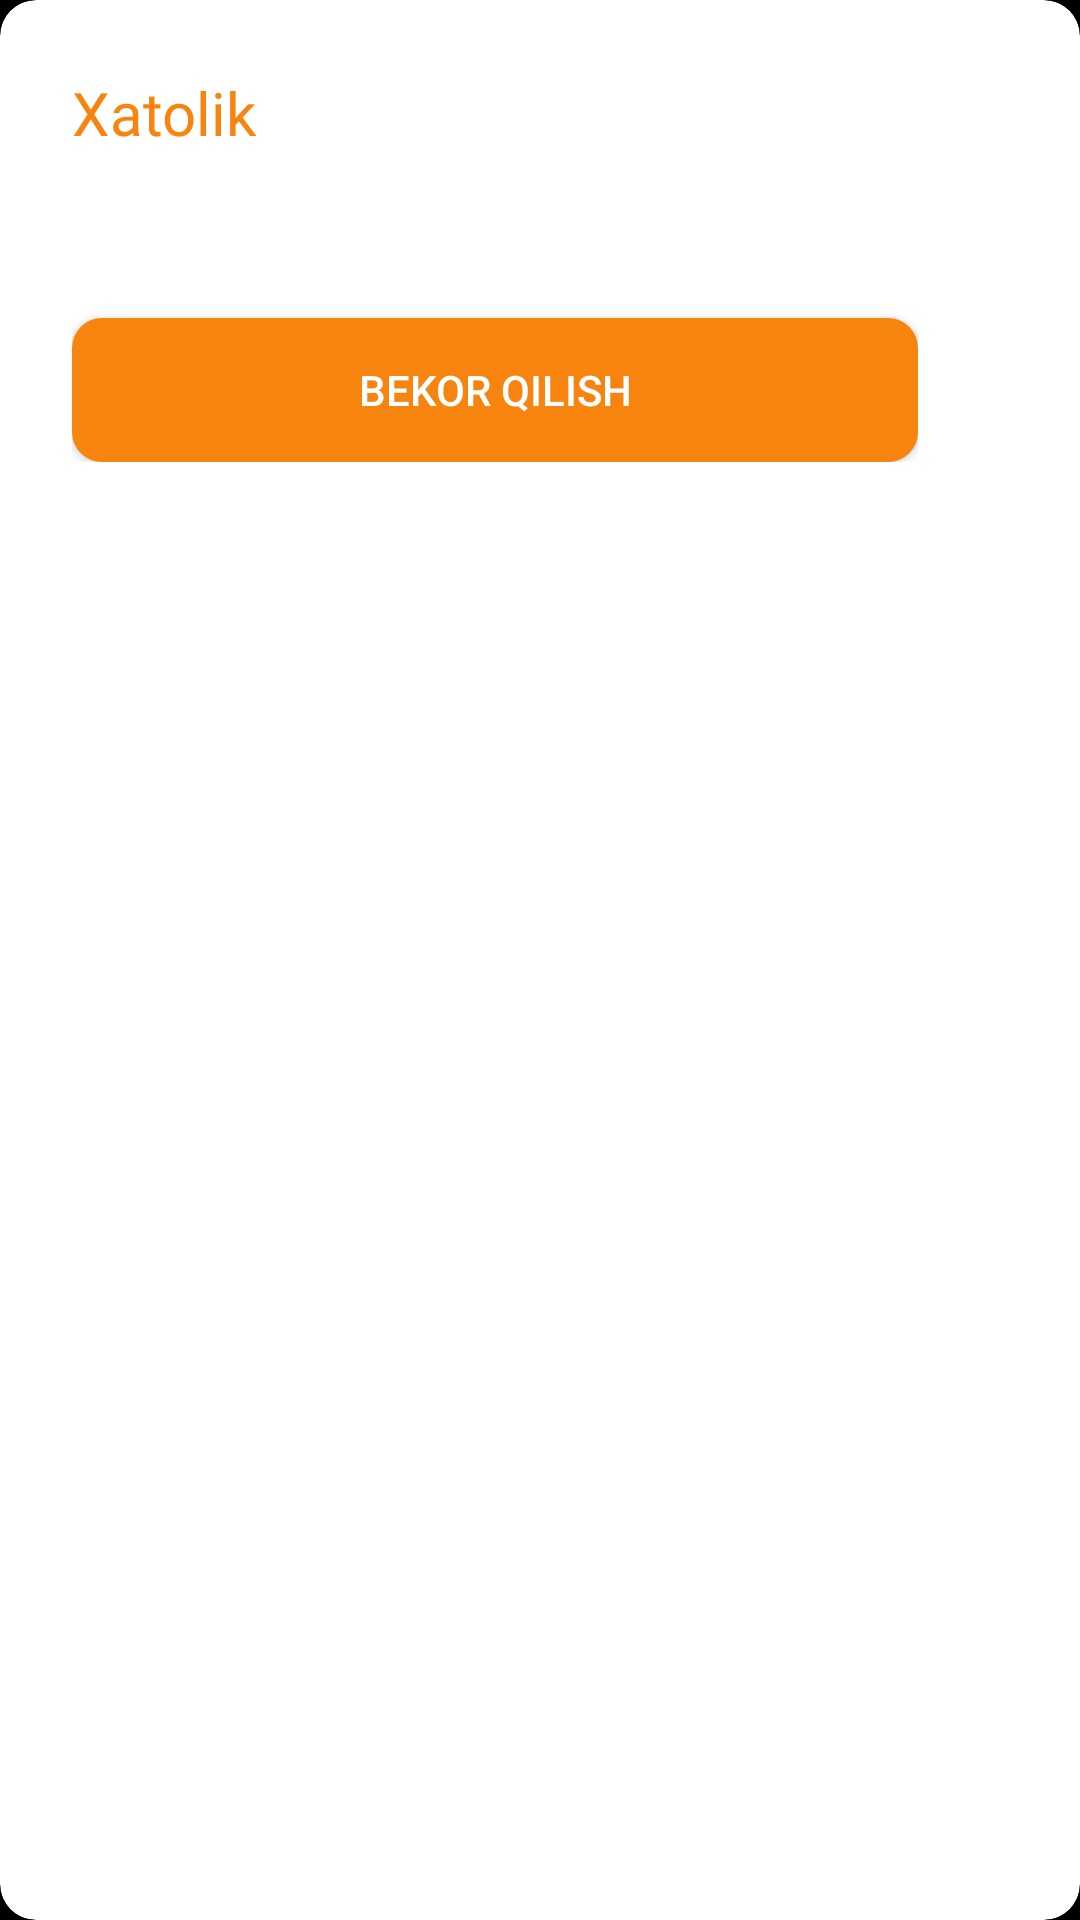

Write the Android layout XML for this screen, with the resource values it uses.
<!-- AndroidManifest.xml: application theme Theme.BookApp -->
<!-- res/layout/dialog_error.xml -->
<?xml version="1.0" encoding="utf-8"?>
<androidx.cardview.widget.CardView xmlns:android="http://schemas.android.com/apk/res/android"
    xmlns:app="http://schemas.android.com/apk/res-auto"
    xmlns:tools="http://schemas.android.com/tools"
    android:layout_width="330dp"
    android:layout_height="wrap_content"
    android:backgroundTint="@color/bg"
    android:layout_gravity="center"
    app:cardBackgroundColor="#121212"
    app:cardCornerRadius="12dp">

    <LinearLayout
        android:layout_width="330dp"
        android:layout_height="wrap_content"
        android:orientation="vertical"
        android:padding="24dp">

        <TextView
            android:layout_width="wrap_content"
            android:layout_height="wrap_content"
            android:text="@string/error"
            android:textColor="@color/title"
            android:fontFamily="@font/poppins_semibold"
            android:textSize="20sp" />

        <TextView
            android:id="@+id/tv_error_message"
            android:layout_width="match_parent"
            android:layout_height="wrap_content"
            android:layout_gravity="center_horizontal"
            android:layout_marginTop="12dp"
            android:textColor="@color/black"
            android:fontFamily="@font/poppins"
            tools:text="@tools:sample/lorem[10]" />


        <androidx.appcompat.widget.AppCompatButton
            android:id="@+id/btn_cancel"
            android:layout_width="match_parent"
            android:layout_height="wrap_content"
            android:layout_marginTop="24dp"
            android:background="@drawable/bg_app"
            android:text="@string/cancel"
            android:textColor="@color/white" />

    </LinearLayout>

</androidx.cardview.widget.CardView>
<!-- resources referenced by this layout -->
<resources>
  <color name="bg">#ffffff</color>
  <color name="black">#FF000000</color>
  <color name="title">#F7840F</color>
  <color name="white">#FFFFFFFF</color>
  <!-- drawable bg_app (drawable) -->
  <?xml version="1.0" encoding="utf-8"?>
  <shape xmlns:android="http://schemas.android.com/apk/res/android">
      <solid android:color="@color/title" />
      <corners android:radius="10dp"/>
  </shape>
  <string name="cancel">Bekor qilish</string>
  <string name="error">Xatolik</string>
  <style name="Theme.BookApp" parent="Theme.MaterialComponents.Light.NoActionBar">
          
          <item name="colorPrimary">@color/black</item>
          <item name="colorPrimaryVariant">@color/black</item>
          <item name="colorOnPrimary">@color/black</item>
          
          <item name="colorSecondary">@color/app_color</item>
          <item name="colorSecondaryVariant">@color/teal_700</item>
          <item name="colorOnSecondary">@color/black</item>
          <item name="android:windowBackground">@color/black</item>
          <item name="android:navigationBarColor">@color/black</item>
          <item name="android:textColor">@color/white</item>
          <item name="android:textColorHint">#E3E3E3</item>
          
          <item name="android:statusBarColor">?attr/colorPrimaryVariant</item>
          
      </style>
  <color name="app_color">#592D01</color>
  <color name="teal_700">#FF018786</color>
</resources>
